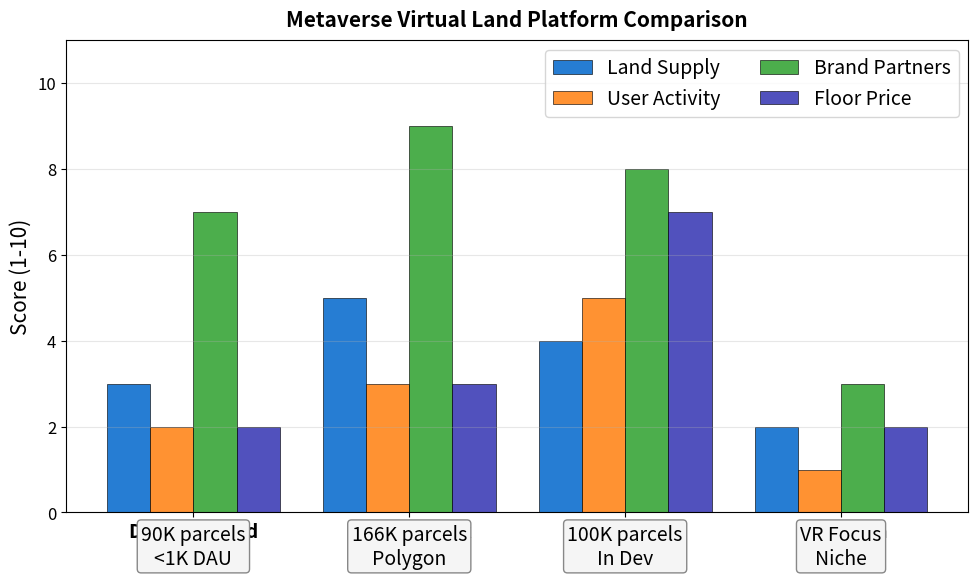

Write the Python code that produced this figure. (Note: this script raises an exception after producing the figure.)
"""
Metaverse Virtual Land Comparison
Comparing major metaverse platforms
"""

import matplotlib.pyplot as plt
import numpy as np
from pathlib import Path

CHART_METADATA = {
    'title': 'Metaverse Land Comparison',
    'url': 'https://github.com/Digital-AI-Finance/Blockchain_Crypto/tree/main/Module_C_NFTs_Digital_Assets/L26_Gaming_NFTs_Metaverse/charts/03_metaverse_land_comparison'
}

plt.rcParams.update({
    'font.size': 14,
    'axes.labelsize': 14,
    'axes.titlesize': 16,
    'xtick.labelsize': 12,
    'ytick.labelsize': 12,
    'legend.fontsize': 12,
    'figure.figsize': (10, 6),
    'figure.dpi': 150
})

MLPURPLE = '#3333B2'
MLBLUE = '#0066CC'
MLORANGE = '#FF7F0E'
MLGREEN = '#2CA02C'
MLRED = '#D62728'

fig, ax = plt.subplots(figsize=(10, 6))

# Platforms and metrics (normalized 1-10)
platforms = ['Decentraland', 'The Sandbox', 'Otherside\n(Yuga)', 'Somnium\nSpace']
metrics = {
    'Land Supply': [3, 5, 4, 2],           # Lower = more scarce
    'User Activity': [2, 3, 5, 1],          # Daily active users
    'Brand Partners': [7, 9, 8, 3],         # Major brand presence
    'Floor Price': [2, 3, 7, 2],            # Current value retention
}

x = np.arange(len(platforms))
width = 0.2
colors = [MLBLUE, MLORANGE, MLGREEN, MLPURPLE]

for i, (metric, values) in enumerate(metrics.items()):
    bars = ax.bar(x + i * width - 0.3, values, width, label=metric,
                  color=colors[i], edgecolor='black', linewidth=0.5, alpha=0.85)

ax.set_ylabel('Score (1-10)', fontsize=15)
ax.set_xticks(x)
ax.set_xticklabels(platforms, fontsize=14, fontweight='bold')
ax.set_ylim(0, 11)

ax.legend(loc='upper right', fontsize=14, ncol=2)
ax.grid(True, alpha=0.3, axis='y')

# Platform details
details = ['90K parcels\n<1K DAU', '166K parcels\nPolygon', '100K parcels\nIn Dev', 'VR Focus\nNiche']
for i, detail in enumerate(details):
    ax.text(i, -1.2, detail, ha='center', fontsize=14,
            bbox=dict(boxstyle='round,pad=0.2', facecolor='#F5F5F5', edgecolor='#888'))

ax.set_title('Metaverse Virtual Land Platform Comparison', fontweight='bold', fontsize=15, pad=10)
plt.tight_layout()

output_path = Path(__file__).parent / 'chart.pdf'
plt.savefig(output_path, bbox_inches='tight', dpi=300)
print(f"Chart saved to: {output_path.absolute()}")
plt.close()
